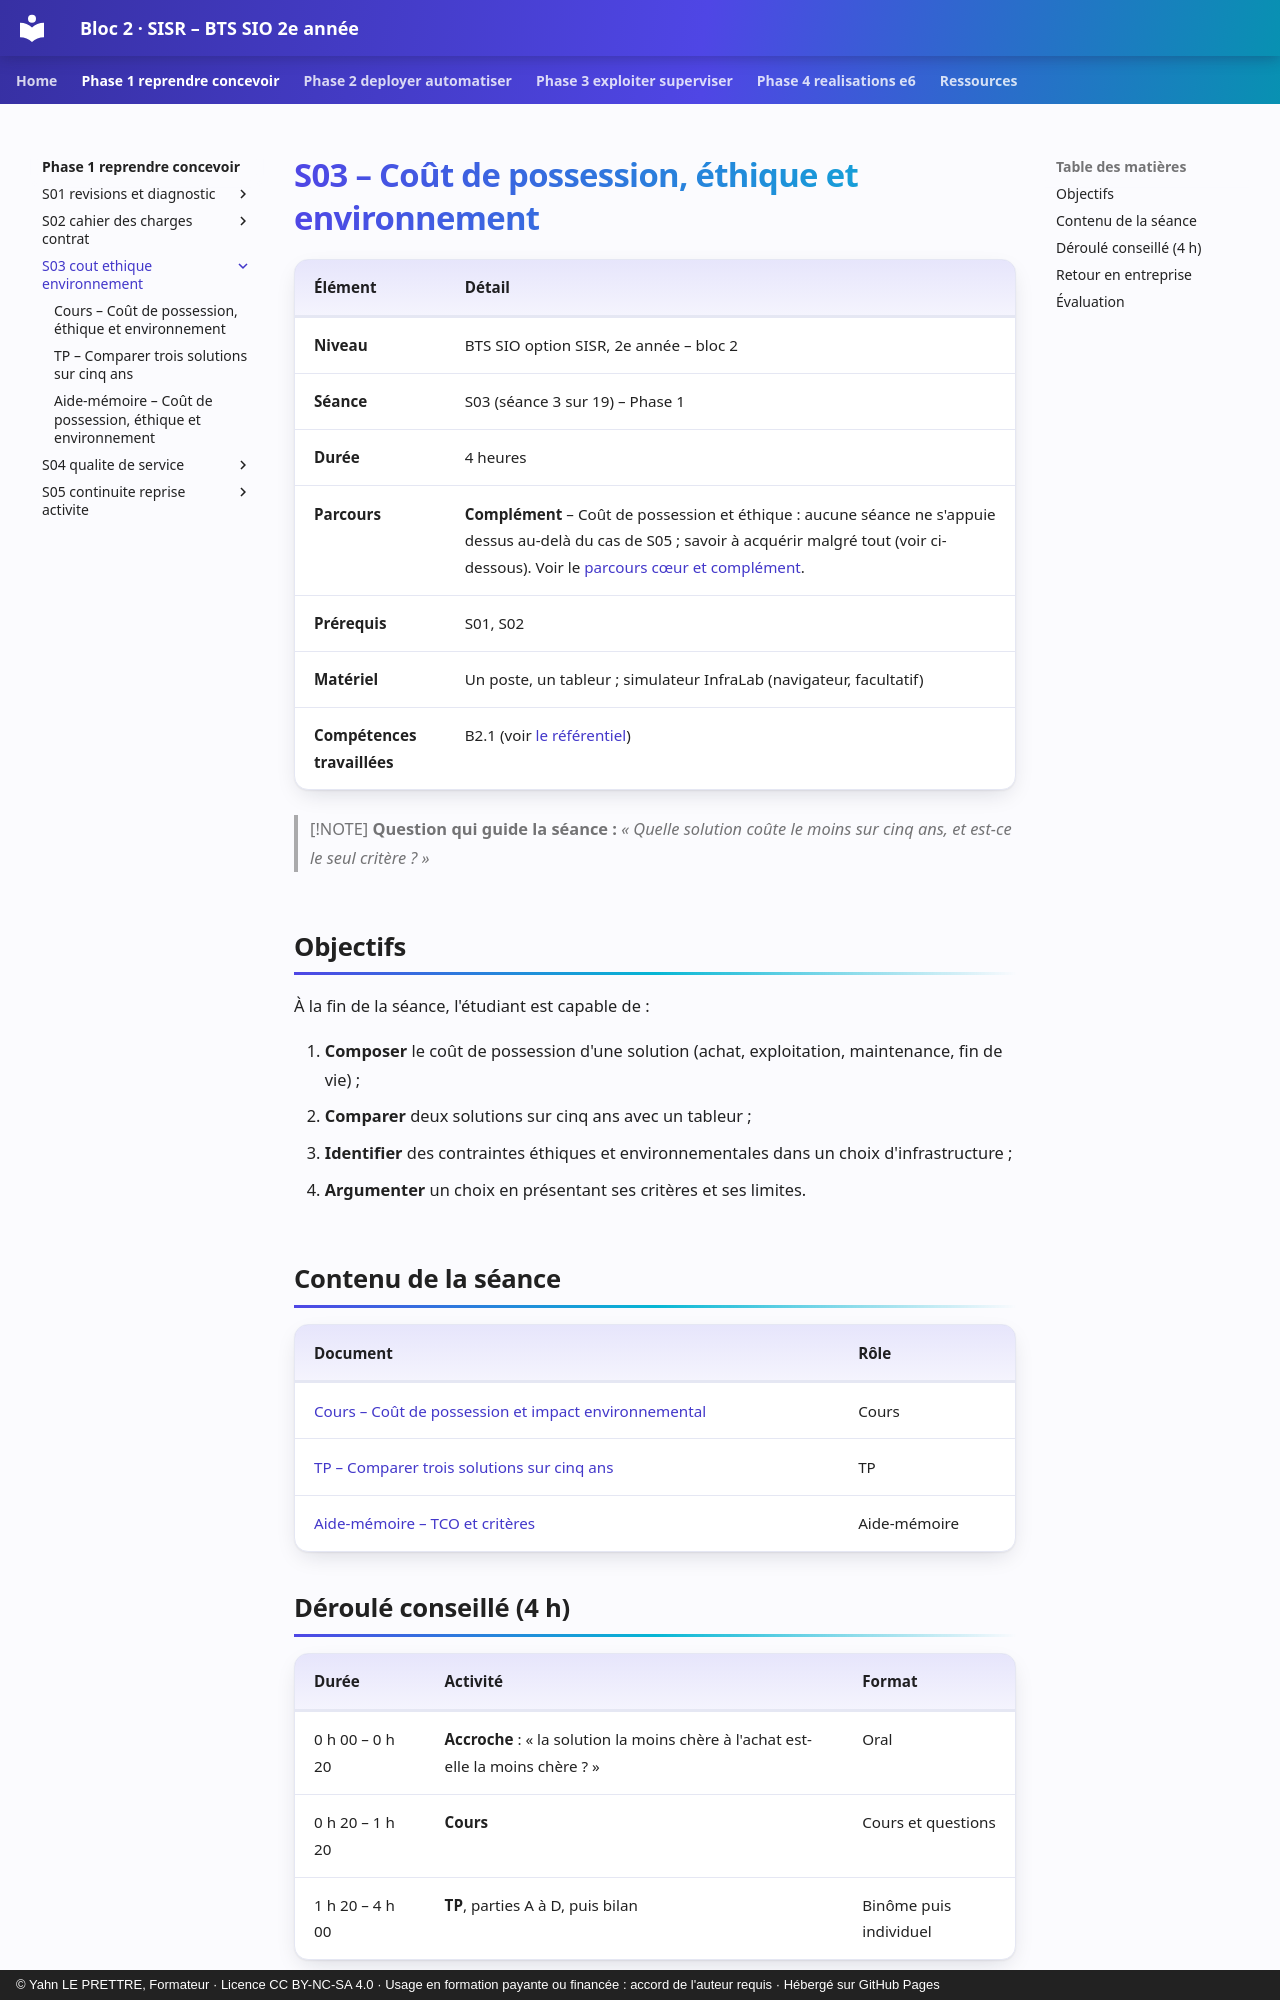

repository: YahnLP/bts2-sio-sisr-bloc2 · page: phase-1-reprendre-concevoir/S03-cout-ethique-environnement/index.html · generator: mkdocs · copyright: © Yahn LE PRETTRE, Formateur · Licence CC BY-NC-SA 4.0 · Usage en formation payante ou financée : accord de l'auteur requis · Hébergé sur GitHub Pages

# S03 – Coût de possession, éthique et environnement

| Élément | Détail |
|---|---|
| **Niveau** | BTS SIO option SISR, 2e année – bloc 2 |
| **Séance** | S03 (séance 3 sur 19) – Phase 1 |
| **Durée** | 4 heures |
| **Parcours** | **Complément** – Coût de possession et éthique : aucune séance ne s'appuie dessus au-delà du cas de S05 ; savoir à acquérir malgré tout (voir ci-dessous). Voir le [parcours cœur et complément](../../ressources/parcours-coeur-complement.md). |
| **Prérequis** | S01, S02 |
| **Matériel** | Un poste, un tableur ; simulateur InfraLab (navigateur, facultatif) |
| **Compétences travaillées** | B2.1 (voir [le référentiel](../../ressources/referentiel.md)) |

> [!NOTE]
> **Question qui guide la séance :** *« Quelle solution coûte le moins sur cinq ans, et est-ce le seul critère ? »*

## Objectifs

À la fin de la séance, l'étudiant est capable de :

1. **Composer** le coût de possession d'une solution (achat, exploitation, maintenance, fin de vie) ;
2. **Comparer** deux solutions sur cinq ans avec un tableur ;
3. **Identifier** des contraintes éthiques et environnementales dans un choix d'infrastructure ;
4. **Argumenter** un choix en présentant ses critères et ses limites.

## Contenu de la séance

| Document | Rôle |
|---|---|
| [Cours – Coût de possession et impact environnemental](01-cours.md) | Cours |
| [TP – Comparer trois solutions sur cinq ans](02-tp.md) | TP |
| [Aide-mémoire – TCO et critères](03-aide-memoire.md) | Aide-mémoire |

## Déroulé conseillé (4 h)

| Durée | Activité | Format |
|---|---|---|
| 0 h 00 – 0 h 20 | **Accroche** : « la solution la moins chère à l'achat est-elle la moins chère ? » | Oral |
| 0 h 20 – 1 h 20 | **Cours** | Cours et questions |
| 1 h 20 – 4 h 00 | **TP**, parties A à D, puis bilan | Binôme puis individuel |
